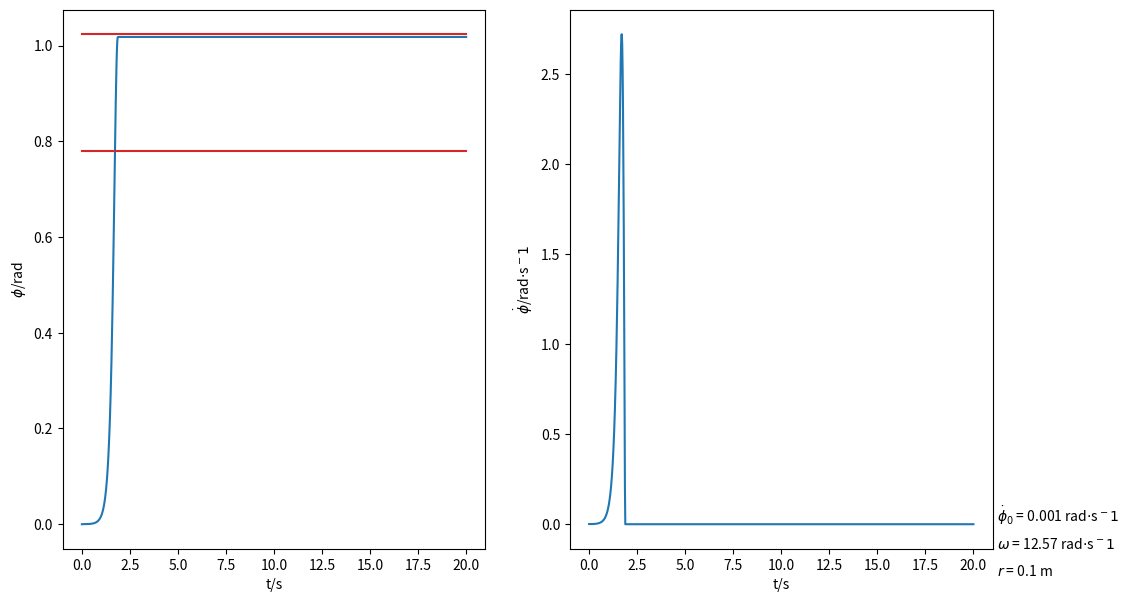
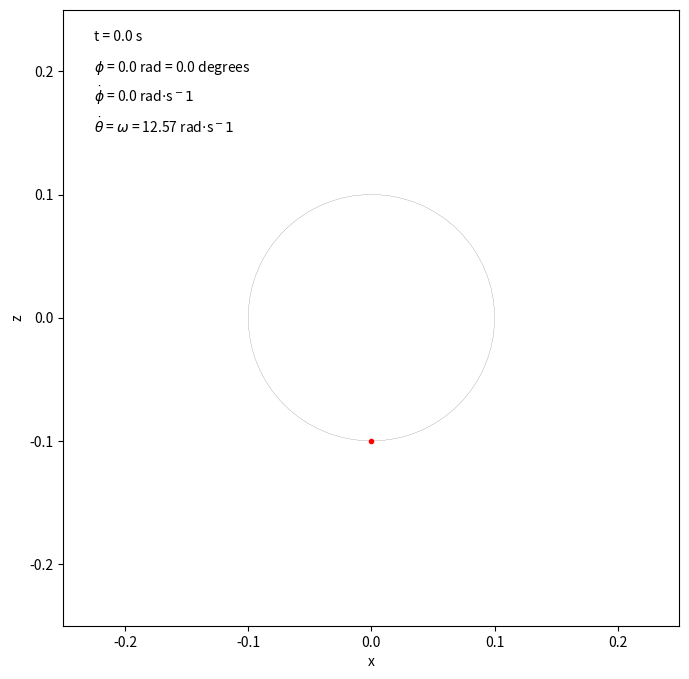
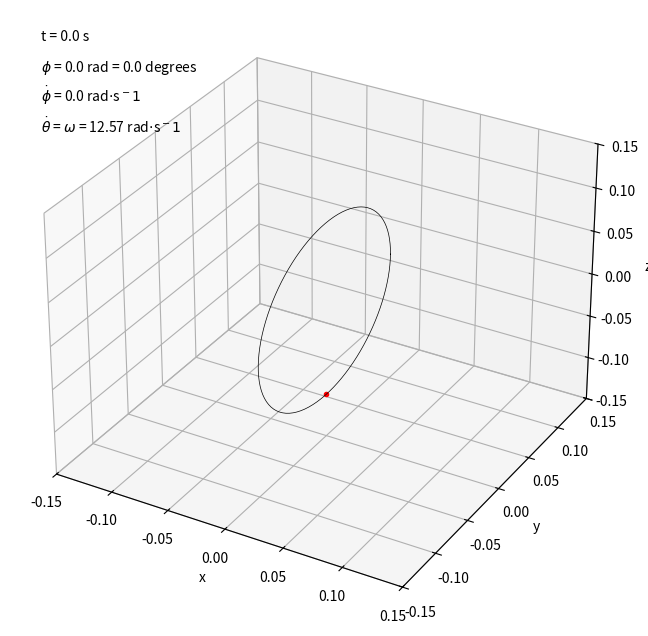

Python code for these plots, in order:
import numpy as np
import scipy.integrate as integrate
import scipy.optimize as optimize
import matplotlib.pyplot as plt
import matplotlib.animation as animation
import mpl_toolkits.mplot3d.axes3d as p3
import time

# Setting constants
omega = np.pi/0.25 # Angular velocity of the loop in radian per second
g = 9.81  # Gravitational accelertaion in meter per second^2
r = 0.1  # Radius of the loop in meter
mu = 0.2
m = 0.01
b = 0.05
k = b/m

A = omega**2
B = g / r

phi_0 = 0  # Initial angular displacement from -y-axis anticlockwise of the bead in radian
phi_dot_0 = 0.001  # Initial angular velocity from -y-axis anticlockwise of the bead in radian per second

t_max=20 # simulation time in seconds
iterations=1000 # total number of iterations
t_step=t_max/iterations # simulation time step
print('Producing simulation with {}s between frames for {} seconds...'.format(t_step, t_max))
t_range = np.linspace(0, t_max, iterations)

# Generating data with numerical DE
# Defining differential equations
# Let y be a vector y = [phi_1, phi_2], where phi_1 = phi and phi_2 = phi_dot
def dy_dt(t, y):
    # Solving the equation of motion: phi_dotdot = A*sin(phi)*cos(phi) - B*sin(phi)
    return [y[1], A*np.sin(y[0])*np.cos(y[0]) - B*np.sin(y[0])]


def dy_dt_wet_friction(t, y):
    # Solving the equation of motion: phi_dotdot = A*sin(phi)*cos(phi) - B*sin(phi) - k*phi_dot
    return [y[1], A*np.sin(y[0])*np.cos(y[0]) - B*np.sin(y[0]) - k*y[1]]


def dy_dt_dry_friction(t, y):
    global i
    if abs(y[1]) < 0.00001: # Stop the calculation of phi_dotdot when the phi_dot is near zero for 3 consecutive iterations
        if i > 3:
            return [y[1], 0]
        else:
            i += 1
            u = y[1]/np.absolute(y[1])
            f_r = m*g*(1-np.cos(y[0])) - m*r*(y[1]**2 + A*(np.sin(y[0])**2))
            f_theta = 2*m*r*omega*np.cos(y[0])*y[1]
            N = np.sqrt(f_r**2 + f_theta**2)
            f = u*mu*N
            return [y[1], A*np.sin(y[0])*np.cos(y[0]) - B*np.sin(y[0]) - f/(m*r)]
    else:
        u = y[1]/np.absolute(y[1])
        f_r = m*g*(1-np.cos(y[0])) - m*r*(y[1]**2 + A*(np.sin(y[0])**2))
        f_theta = 2*m*r*omega*np.cos(y[0])*y[1]
        N = np.sqrt(f_r**2 + f_theta**2)
        f = u*mu*N
        return [y[1], A*np.sin(y[0])*np.cos(y[0]) - B*np.sin(y[0]) - f/(m*r)]
    

start = time.time()
y_0 = [phi_0, phi_dot_0]  # Setting initial conditions

i = 0
y_range = integrate.solve_ivp(dy_dt_dry_friction, (0, t_max), y_0, t_eval=t_range) # Solving equation with solve_ivp solver
phi_range = y_range.y[0, :]
phi_dot_range = y_range.y[1, :]

# Uncomment to use ODEint solver (less reliable but much faster); Need to switch the arguments in the integral functions
'''y_range = integrate.odeint(dy_dt_dry_friction, y_0, t_range) # Solving equation with ODEint solver
phi_range = y_range[:, 0]
phi_dot_range = y_range[:, 1]'''

theta_range = -omega * t_range
end = time.time()
print('Data generation took {} s'.format(round(end-start, 2)))

# Generating data with Euler's method
'''theta_range = -omega * t_range

phi_range=np.zeros(iterations)
phi_range[0]=phi_0

phi_dot_range=np.zeros(iterations)
phi_dot_range[0]=phi_dot_0

phi_dotdot_range=np.zeros(iterations)
fr = mu*(B*(1-np.cos(phi_0) - phi_dot_0**2 - A*(np.sin(phi_dot_0)**2)))
phi_dotdot_range[0]=A*np.sin(phi_0)*np.cos(phi_0) - B*np.sin(phi_0) - phi_dot_0/np.absolute(phi_dot_0)*fr

for n in range(1,iterations):
    phi_range[n]=phi_range[n-1]+phi_dot_range[n-1]*t_step # z

    phi_dot_range[n]=phi_dot_range[n-1]+phi_dotdot_range[n-1]*t_step # z_dot

    u = phi_dot_range[n]/np.absolute(phi_dot_range[n])
    fr = mu*(B*(1-np.cos(phi_range[n]) - phi_dot_range[n]**2 - A*(np.sin(phi_dot_range[n])**2)))
    phi_dotdot_range[n]=A*np.sin(phi_range[n])*np.cos(phi_range[n]) - B*np.sin(phi_range[n]) + u*fr #z_dotdot'''


# Calculate projected rest position
def f_plus(phi):
    return B - A*np.cos(phi) + mu*(B*(1/np.sin(phi)-1/np.tan(phi)) - A*np.sin(phi))


def f_minus(phi):
    return B - A*np.cos(phi) - mu*(B*(1/np.sin(phi)-1/np.tan(phi)) - A*np.sin(phi))


phi_e_plus = optimize.root_scalar(f_plus, bracket=[0.01, np.pi/2], method='brentq').root
phi_e_plus = np.full(np.shape(t_range), phi_e_plus)
phi_e_minus = optimize.root_scalar(f_minus, bracket=[0.01, np.pi/2], method='brentq').root
phi_e_minus = np.full(np.shape(t_range), phi_e_minus)

# Visualisation
fig, axs = plt.subplots(1, 2, figsize=(12, 7))

axs[0].plot(t_range, phi_range)
axs[0].set_xlabel('t/s')
axs[0].set_ylabel('$\phi$/rad')
axs[1].plot(t_range, phi_dot_range)
axs[1].set_xlabel('t/s')
axs[1].set_ylabel('$\dot \phi$/rad$\cdot$s$^-1$')

# Add projected rest position
color = 'tab:red'
axs[0].plot(t_range, phi_e_minus, color=color)
axs[0].plot(t_range, phi_e_plus, color=color)

plt.text(
    1.01, 0.05, r'$\dot \phi_0$ = {} rad$\cdot$s$^-1$'.format(phi_dot_0), transform=plt.gca().transAxes)  # phi_dot_0 text
plt.text(
    1.01, 0.00, r'$\omega$ = {} rad$\cdot$s$^-1$'.format(round(omega, 2)), transform=plt.gca().transAxes)  # theta_dot_0 text
plt.text(
    1.01, -0.05, r'$r$ = {} m'.format(round(r, 2)), transform=plt.gca().transAxes)  # Radius text

plt.show()
plt.close()

# 2D animation
fig, ax = plt.subplots(figsize=(8, 8))
ax.axis([-0.25, 0.25, -0.25, 0.25])
ax.set_xlabel('x')
ax.set_ylabel('z')
ax.set_aspect('equal')

x = r * np.sin(phi_range)
y = -r * np.cos(phi_range)

point, = ax.plot([], [], marker='.', color='r')  # Initial bead plot

circle = plt.Circle((0, 0), 0.1, fill=False, lw=0.1)  # Add static loop
ax.add_artist(circle)

time_text = ax.text(
    0.05, 0.95, "Time", transform=ax.transAxes)  # Time text
phi_text = ax.text(
    0.05, 0.90, "phi", transform=ax.transAxes)  # phi text
phi_dot_text = ax.text(
    0.05, 0.85, "phi_dot", transform=ax.transAxes)  # phi_dot text
theta_dot_text = ax.text(
    0.05, 0.80, "$\dot \\theta$ = $\omega$ = {} rad$\cdot$s$^-1$".format(round(omega, 2)), transform=ax.transAxes)  # theta_dot text


def animate_2D(i):
    x_coord = x[i]
    y_coord = y[i]
    point.set_data([x_coord], [y_coord])  # Update bead data

    # Update time text
    time_text.set_text(
        't = {} s'.format(round(t_range[i], 2)))
    # Update phi text
    phi_text.set_text(
        '$\phi$ = {} rad = {} degrees'.format(round(phi_range[i], 2), round(np.degrees(phi_range[i]), 1)))
    # Update phi_dot text
    phi_dot_text.set_text(
        '$\dot \phi$ = {} rad$\cdot$s$^-1$'.format(round(phi_dot_range[i], 2)))
    return point, time_text, phi_text, phi_dot_text


anim_2D = animation.FuncAnimation(
    fig, animate_2D, frames=int(len(t_range)), interval=t_step, blit=True)

plt.show()
# Uncomment to save animation
'''start = time.time()
anim_2D.save(r'animation/animation_2D.mp4')
end = time.time()
print('2D saving took {} s'.format(round(end-start, 2)))'''
plt.close()

# 3D animation
fig = plt.figure(figsize=(8, 8))
ax = fig.add_subplot(111, projection='3d')
ax.set_xlabel('x')
ax.set_ylabel('y')
ax.set_zlabel('z')
ax.axes.set_xlim3d(left=-0.15, right=0.15)
ax.axes.set_ylim3d(bottom=-0.15, top=0.15)
ax.axes.set_zlim3d(bottom=-0.15, top=0.15)
# ax.view_init(azim=55, elev=45) # Set viewing angle

# A set of angles for generating the inital loop
circle_angle = np.linspace(0, 2*np.pi, 100)

x = r * np.sin(phi_range) * np.sin(theta_range)
y = r * np.sin(phi_range) * np.cos(theta_range)
z = -r * np.cos(phi_range)

point, = ax.plot([0], [0], [0], marker='.', color='r')  # Initial bead plot

x_circle = np.zeros(np.shape(circle_angle))
y_circle = r * np.cos(circle_angle)
z_circle = r * np.sin(circle_angle)

circle, = ax.plot(
    x_circle, y_circle, z_circle, color='black', lw=0.5)  # Initial loop plot

time_text = ax.text2D(
    0.05, 0.95, "Time", transform=ax.transAxes)  # Time text
phi_text = ax.text2D(
    0.05, 0.90, "phi", transform=ax.transAxes)  # phi text
phi_dot_text = ax.text2D(
    0.05, 0.85, "phi_dot", transform=ax.transAxes)  # phi_dot text
theta_dot_text = ax.text2D(
    0.05, 0.80, "$\dot \\theta$ = $\omega$ = {} rad$\cdot$s$^-1$".format(round(omega, 2)), transform=ax.transAxes)  # theta_dot text


def animate_3D(i):
    x_coord = x[i]
    y_coord = y[i]
    z_coord = z[i]
    point.set_data([x_coord], [y_coord])  # Update bead data
    point.set_3d_properties([z_coord], 'z')

    x_circle_new = y_circle * np.sin(theta_range[i])
    y_circle_new = y_circle * np.cos(theta_range[i])
    z_circle_new = z_circle
    circle.set_data(x_circle_new, y_circle_new)  # Update loop data
    circle.set_3d_properties(z_circle_new, 'z')

    # Update time text
    time_text.set_text('t = {} s'.format(
        round(t_range[i], 2)))
    # Update phi text
    phi_text.set_text(
        '$\phi$ = {} rad = {} degrees'.format(round(phi_range[i], 2), round(np.degrees(phi_range[i]), 1)))
    # Update phi_dot text
    phi_dot_text.set_text(
        '$\dot \phi$ = {} rad$\cdot$s$^-1$'.format(round(phi_dot_range[i], 2)))
    return point, circle, time_text, phi_text, phi_dot_text


anim_3D = animation.FuncAnimation(
    fig, animate_3D, frames=int(len(t_range)), interval=t_step, blit=True)

plt.show()
# Uncomment to save animation
'''start = time.time()
anim_3D.save(r'animation/animation_3D.mp4')
end = time.time()
print('3D saving took {} s'.format(round(end-start, 2)))'''
plt.close()
